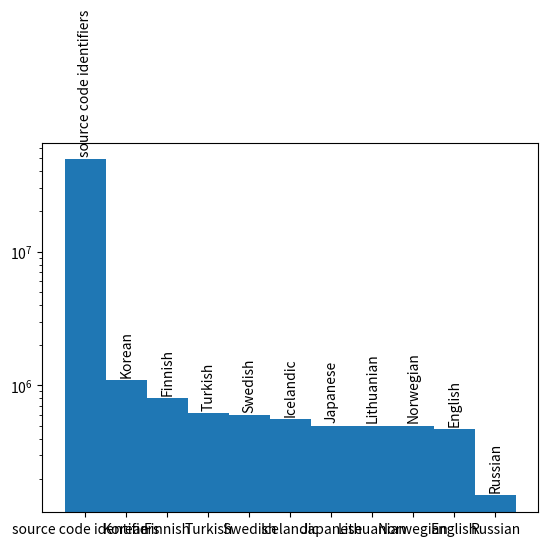

Reproduce this figure in Python.
from matplotlib import pyplot as plt

wiki = """
https://en.wikipedia.org/wiki/List_of_dictionaries_by_number_of_words

Korean	1,100,373	
 
우리말샘 (Woori Mal Saem, 2017)	Online open dictionary including dialects of South and North Korea.[3]
Finnish	800,000	
 
RedFox Pro	Online dictionary. The free version has over 300,000 Finnish words and the Pro version has over 800,000 Finnish words. The dictionary has agglomerated other dictionaries, such as technical ones[4], and the largest set comes from Wordnet[5]. Note that even this dictionary essentially doesn't include inflections.
Turkish	616,767	
 
Büyük Türkçe Sözlük	Online dictionary of the Turkish Language Association[6]
Swedish	600,000	
 
Svenska Akademiens ordbok, Swedish Academy	After having completed letters A through T SAOB included 470,000 words, but 600,000 words when the alphabet was completed in 2017. Svenska Akademiens ordlista, which includes only commonly used words, currently includes ~126,000 words after having added 13,500 and removed 9,000 in its latest edition, SAOL 14, plus an additional 200,000 still encountered words in earlier editions.[7][8]
Icelandic	560,000	
 
Orðabók Háskólans	43,000 basic words and 519,000 compound words of which more than half are attested only once or don't get into print (“instant combinations”)[9]
Japanese	500,000	
 
Nihon Kokugo Daijiten	[10]
Lithuanian	500,000	
 
Lietuvių kalbos žodynas (Academic Dictionary of Lithuanian)	22,000 pages in 20 volumes with quotations from all kinds of writing and dialect records between 1547 and 2001. Accessible online at www.lkz.lt.[11]
Norwegian	500,000	
 
Norsk Ordbok	[12]
English	470,000	
 
Webster's Third New International Dictionary and Addenda Section	Contains 470,000 entries[13]
Portuguese	442,000	
 
Novo Dicionario Houaiss da Lingua Portuguesa	The dictionary contains 442,000 entries, phrases and meanings.[14]
Dutch	400,000	
 
Woordenboek der Nederlandsche Taal	The 43 volumes of the WNT (including three supplements) consist of 49,255 pages, describing Dutch words from 1500 to 1976.[15]
Chinese	370,000	
 
Hanyu Da Cidian	[16]
English	350,000	
 
The American Heritage Dictionary of the English Language, Third Edition	In the introduction to the 4th and 5th editions, it is mentioned that more than 10,000 words have been added, thus the total for the 5th edition will be more than 370,000 words.[17][failed verification]
Finnish	350,000	
 
Suomen murteiden sanakirja (in progress)	Suomen murteiden sanakirja (SMS) will include 350,000 words from different dialects, with well-documented definitions, based on the archives (Suomen murteiden sana-arkisto) of 400,000 words, with over 8 million definitions.[18] [19]

German	330,000	
 
Deutsches Wörterbuch	330,000 words in use since the mid-fifteenth century. — Duden's Großes Wörterbuch der deutschen Sprache contains over 200,000 contemporary words.[20][21]
Norwegian	300,000	
 
Tanums store rettskrivningsordbok (10. utgave)	[22]
Gujarati	281,377	
 
Bhagavadgomandal	2.81 lakh words and their meanings in 9 volumes. Also serves as an encyclopedia with almost 8.22 lakh words.[23]
Italian	260,000	
 
Grande dizionario italiano dell'uso	The number of "sayable and writable" word forms is estimated at over 2 million[24]
Czech	250,000	
 
cs:Příruční slovník jazyka českého	Nine volumes of this dictionary were printed in years 1935-1957. They contain about 250,000 words, their meanings and example usage from literature. The dictionary is available online.[25]
Belarusian	223,000	
 
Большой словарь белорусского языка	[26]
English	207,016	
 
WordNet, 3.1	As of November 2012 WordNet's latest Online-version is 3.1. The database contains 155,327 words organized in 175,979 synsets for a total of 207,016 word-sense pairs.[27]
Finnish	201,000	
 
Nykysuomen sanakirja, 1961	Nykysuomen sanakirja can be translated to The Dictionary of Modern Finnish or The Dictionary of Contemporary Finnish, but the language can be quite dated; the dictionary only reflects the language as it was no later than 1961. Even though it has been published again, it hasn not been updated. The dictionary contains over 201,000 headwords in six volumes.[28] For modern language, The New Dictionary of Modern Finnish is more relevant.
Danish	200,000	
 
Ordbog over det danske sprog, Dansk Sprognævn	Dansk Sprognævn grows with 5,000 to 7,000 words a year[29]
Slovak	200,000	
 
Slovník slovenského jazyka z r. 1959 – 1968, Slovník súčasného slovenského jazyka A – G, H – L, M – N z r. 2006, 2011, 2015	Here is the information about the number of words in Slovak language written by Jazykovedný ústav Ľ. Štúra SAV.

Romanian	180,000	
 
dexonline	Online dictionary. Project of digitisation of 67 general, specialty and archaic dictionaries. Launched in 2001. As of 2013, it contained over 180,000 unique words and 576,000 definitions.
English	171,476	
 
Oxford English Dictionary, Second Edition	Oxford Dictionary has 273,000 headwords; 171,476 of them being in current use, 47,156 being obsolete words and around 9,500 derivative words included as subentries. The dictionary contains 157,000 combinations and derivatives in bold type, and 169,000 phrases and combinations in bold italic type, making a total of over 600,000 word-forms.[30][31]
There is one count that puts the English vocabulary at about 1 million words — but that count presumably includes words such as Latin species names, prefixed and suffixed words, scientific terminology, jargon, foreign words of extremely limited English use and technical acronyms.[32][33][34]
Russian	150,000	
 
Большой академический словарь русского языка	Great Academy Dictionary of Russian language[35]
Belarusian	150,000	
 
Слоўнік беларускай мовы	[36]
French	135,000	
 
Trésor de la Langue Française informatisé	ATILF[37] (Analyse et Traitement Informatique de la Langue Française – Computer Processing and Analysis of the French Language)
135,000 (Larousse Dictionnaire de français, published by Editions Larousse)[38][39]
Ukrainian	134,058	
 
Словник української мови (The Dictionary of the Ukrainian language)	The dictionary was finished in late 1970s - early 1980s[40][41]
Russian	130,000	
 
Большой толковый словарь русского языка	Great Dictionary of Russian language[42]
Indonesian	127,036	
 
Kamus Besar Bahasa Indonesia, 5th edition, 2016	
Tamil	124,405	
 
University of Madras Tamil Lexicon	The dictionary includes 124,405 separate entries.[43]
Arabic	120,000	
 
Taj al-Arus Min Jawahir al-Qamus	
Bulgarian	119,200	
 
Dictionary of the Bulgarian Language (monolingual academic explanatory dictionary), (Многотомен) Речник на българския език in Bulgarian, in 15+ volumes	This dictionary covers vocabulary from the last 150 years of the Bulgarian language and is compiled and edited by linguistics (primarily native lexicographers and lexicologists) from The Institute for the Bulgarian Language (part of the Bulgarian Academy of Sciences). It includes basic, commonly used, literary, colloquial, dialectical, archaic and obsolete Bulgarian words, as well as some specialized terminology. The latest volume (15th) published in 2015 ends with headwords beginning with the (Bulgarian Cyrillic) letter Р.[44]
Belarusian	112,462	
 
Skarnik	As of August 2019. Belarusian-Russian online dictionary contains 112,462 words.[45]
Slovene	110,180	
 
Slovar slovenskega knjižnega jezika, Second edition, 2014	The official dictionary of modern Slovene is Slovar slovenskega knjižnega jezika (SSKJ; Standard Slovene Dictionary). It was published in five volumes by Državna Založba Slovenije between 1970 and 1991 and contains more than 100,000 entries and subentries with accentuation, part-of-speech labels, common collocations, and various qualifiers. In the 1990s, an electronic version of the dictionary was published and it is available online.[46]
Finnish	102,174	
 
Kielitoimiston sanakirja, 2018	Online dictionary. Institute for the Languages of Finland (governmental institute) has selected the core vocabulary, and many headwords are not included.[47]

Polish	100,000	
 
Słownik języka polskiego PWN	Polish dictionary of PWN contains about 100,000 articles and 145,000 definitions.[48]
French	100,000	
 
Dictionnaire Le Grand Robert de la langue française, 2019	Contains 100,000 words and 350,000 definitions.[49]
Spanish	93,000	
 
Diccionario de la lengua española de la Real Academia Española, 23rd edition, 2014	[50]
Dutch	90,000	
 
Van Dale, 14th edition, 2005	[51]
Chinese	85,568	
 
Zhonghua Zihai	Number of different characters in use over three millennia of written history. The Hanyu Da Cidian defines some 370,000 words.[52][53][54]

Malaysian	82,900	
 
Kamus Dewan, 4th Edition, 2005	
Persian	80,000	
 
Farhang-e bozorg-e Sokan, 2002	[55]
Chechen	70,000	
 
Словарь Чеченского языка	
Catalan	69,988	
 
Diccionari de la llengua catalana (Dictionary of the Catalan language of the Institute of Catalan Studies (DIEC))
The dictionary includes 69,988 headwords and 132,343 definitions.[56]
Romanian	67,000	
 
Dicționarul explicativ al limbii române (Published by the Romanian Academy)	
Galician	59,999	
 
Dicionario da Real Academia Galega (Dictionary of the Royal Galician Academy)	[57]
Tatar	56,000	
 
Татарско-русский словарь Ш.Н. Асылгараева, Ф.А. Ганиева, М.З. Закиева, К.М. Миннуллина, Д.Б. Рамазанова	Tatar-Russian dictionary of Sh.N. Asylgaraev, F.A. Ganiev, M.Z. Zakiyev, K.M. Minnullin, D.B. Ramazanova[58]
Turkmen	50,000	
 
Türkmen diliniň düşündirişli sözlügi	Turkmen Explanatory Dictionary[59]
Azerbaijani	44,750	
 
Azərbaycan dilinin izahlı lüğəti	Azerbaijani Explanatory Dictionary[60]
Bashkir	40,000	
 
Башкирско-русский словарь Ураксин З.Г.	Bashkir-Russian dictionary Uraksin Z. G.[61]
Chuvash	40,000	
 
Чувашско-русский словарь Скворцова М. И.	Chuvash-Russian dictionary Skvortsova M. I.[62]
Dargwa	40,000	
 
Даргинско-русский словарь Юсупова Х. А.	Dargwa-Russian dictionary of Yusupov H. A[63]
Classical Latin	39,589	
 
Oxford Latin Dictionary	This dictionary includes 39,589 Classical Latin entries, including those borrowed from Greek, Gaulish, other Italic dialects, Sanskrit, as well as others. There are approximately: 10,000 Adjectives, 2,123 Adverbs, 46 Conjunctions, 77 Interjections, 17450 Nouns, 26 Particles, 39 Prepositions, 17 Pronouns, and 5,986 verbs. The remaining entries are references to other entries (such as alternate spellings or archaic versions), prefixes, suffixes, and terms left untranslated by the original editors.[64]
Avar	36,000	
 
Аварско-русский словарь Гимбатова. М. М.	Avar-Russian dictionary of Gimbatov M. M
Arabic	32,300	
 
Lexicon of the Modern Arabic Language	
Quechua	20,000	
 
Diccionario Quechua-Español Lira Jorge	Quechua-Spanish dictionary Lira Jorge [65]
Esperanto	16,780	
 
Plena Ilustrita Vortaro de Esperanto (Complete Illustrated Dictionary of Esperanto)	46,890 lexical units[66]
"""

lang_word_cnt = []

cnts = [49 * 10 ** 6]
languages = ["source code identifiers"]

data_to_use = """Korean	1,100,373
Finnish	800,000
Turkish	616,767
Swedish	600,000
Icelandic	560,000
Japanese	500,000
Lithuanian	500,000
Norwegian	500,000
English	470,000
Russian	150,000
"""

for line in data_to_use.splitlines():
    words = line.strip().split()
    if len(words) == 2:
        print(" ".join(words))
        cnts.append(int(words[1].replace(",", "")))
        languages.append(words[0])

fig, ax = plt.subplots()
print(cnts, languages)
bar_plot = plt.bar(x=range(len(cnts)), height=cnts, tick_label=languages, log=True,
                   width=.9999)


def autolabel(rects, ax, bar_labels):
    for idx, rect in enumerate(rects):
        height = rect.get_height()
        ax.text(rect.get_x() + rect.get_width() / 2., 1.05 * height,
                bar_labels[idx],
                ha='center', va='bottom', rotation=90)

autolabel(rects=bar_plot, ax=ax, bar_labels=languages
          )
plt.show()

































